The GitHub repository alema416/HI4Lines_Insp contains a labelled image folder "IDID_cropped_224" with 2 categories: broken, healthy. Examples follow, each with its label.

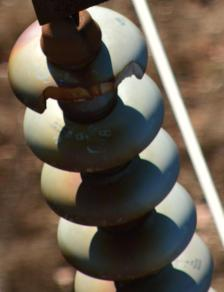
Label: broken

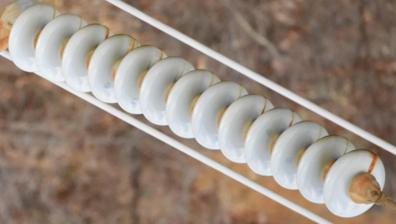
Label: healthy

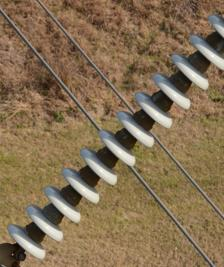
Label: healthy

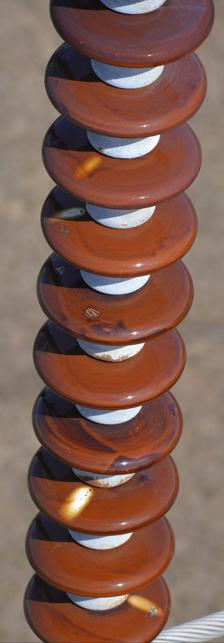
Label: healthy

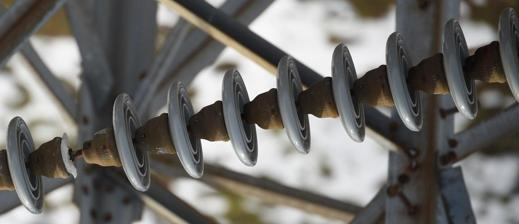
Label: broken

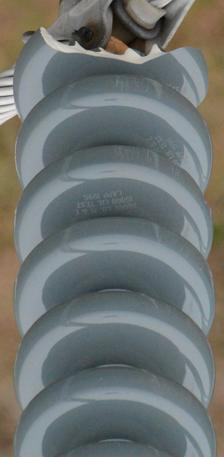
Label: broken
